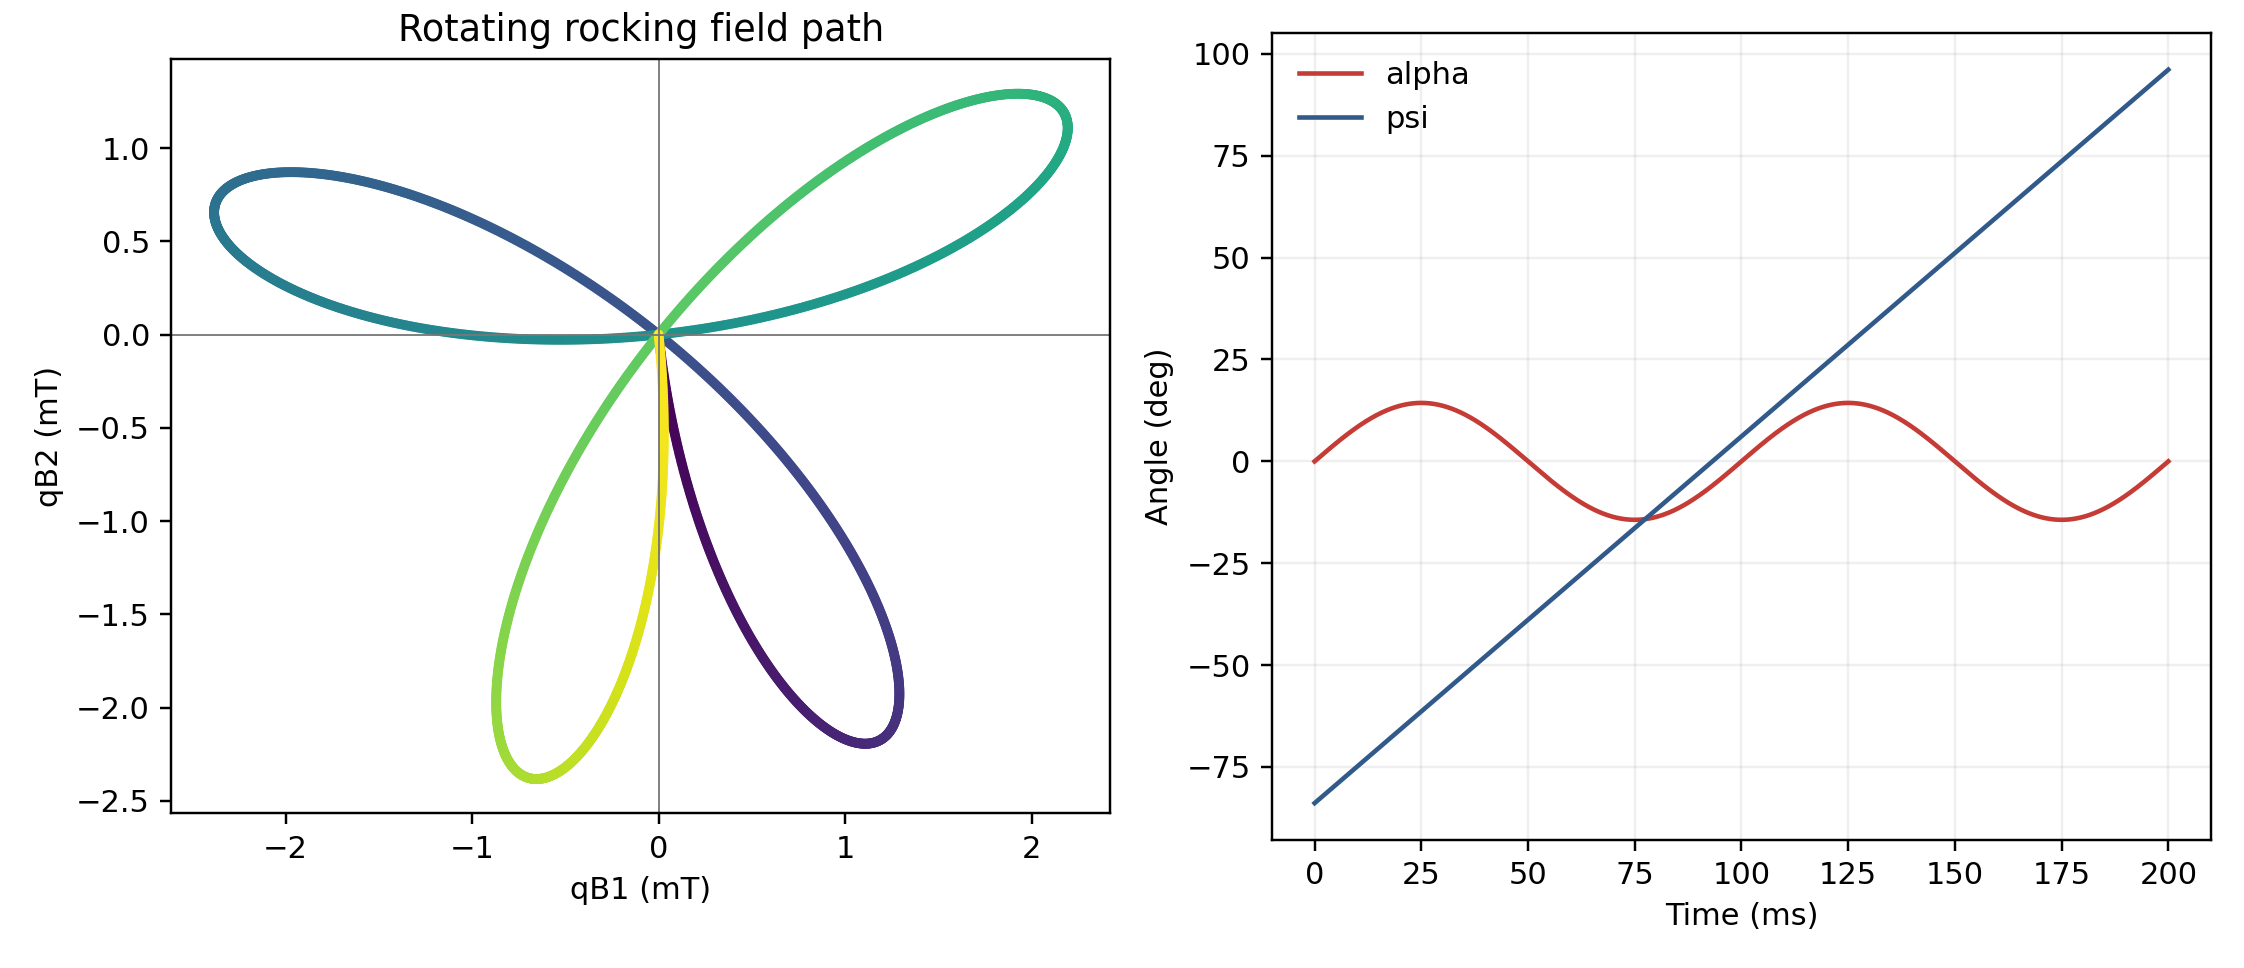

Values plotted in this chart, from the file beside it:
time_s, alpha_command_deg, psi_unwrapped_deg, psi_wrapped_deg, B_T, Bc_T, qB1_T, qB2_T, Bx_aba_T, By_aba_T, Bz_aba_T
0.0, 0.0, -83.87, -83.87, 0.01, 0.01, -2.168404344971009e-19, -2.168404344971009e-19, 0.009763, -0.0006183, 0.002075
0.0001, 0.09012, -83.78, -83.78, 0.01, 0.01, 1.7033891263680979e-06, -1.5636364098653866e-05, 0.009765, -0.0006044, 0.002068
0.0002, 0.1802, -83.69, -83.69, 0.01, 0.01, 3.4558246251282457e-06, -3.126668239856372e-05, 0.009767, -0.0005904, 0.002061
0.0003, 0.2703, -83.6, -83.6, 0.01, 0.01, 5.257217098506321e-06, -4.6890183809579706e-05, 0.00977, -0.0005764, 0.002054
0.0004, 0.3604, -83.51, -83.51, 0.01, 0.01, 7.1074727969091655e-06, -6.250609782282248e-05, 0.009772, -0.0005623, 0.002048
0.0005, 0.4505, -83.42, -83.42, 0.01, 0.01, 9.006493626042807e-06, -7.81136545669409e-05, 0.009774, -0.0005483, 0.002041
0.0006, 0.5406, -83.33, -83.33, 0.01, 0.01, 1.0954177154459373e-05, -9.371208486430799e-05, 0.009776, -0.0005342, 0.002034
0.0007, 0.6306, -83.24, -83.24, 0.01, 0.009999, 1.29504166215121e-05, -0.0001093, 0.009778, -0.0005201, 0.002028
0.0008, 0.7207, -83.15, -83.15, 0.01, 0.009999, 1.4995100945744237e-05, -0.0001249, 0.009781, -0.000506, 0.002021
0.0009, 0.8107, -83.06, -83.06, 0.01, 0.009999, 1.7088114733687133e-05, -0.0001404, 0.009783, -0.0004919, 0.002015
0.001, 0.9006, -82.97, -82.97, 0.01, 0.009999, 1.9229338289084843e-05, -0.000156, 0.009785, -0.0004777, 0.002008
0.0011, 0.9905, -82.88, -82.88, 0.01, 0.009999, 2.1418647622524446e-05, -0.0001715, 0.009787, -0.0004636, 0.002002
0.0012, 1.08, -82.79, -82.79, 0.01, 0.009998, 2.3655914461490502e-05, -0.0001871, 0.009789, -0.0004494, 0.001995
0.0013, 1.17, -82.7, -82.7, 0.01, 0.009998, 2.5941006260824353e-05, -0.0002026, 0.009791, -0.0004352, 0.001989
0.0014, 1.26, -82.61, -82.61, 0.01, 0.009998, 2.827378621359628e-05, -0.0002181, 0.009792, -0.000421, 0.001983
0.0015, 1.35, -82.52, -82.52, 0.01, 0.009997, 3.06541132623901e-05, -0.0002336, 0.009794, -0.0004068, 0.001976
0.0016, 1.439, -82.43, -82.43, 0.01, 0.009997, 3.308184211098762e-05, -0.000249, 0.009796, -0.0003925, 0.00197
0.0017, 1.529, -82.34, -82.34, 0.01, 0.009996, 3.555682323646138e-05, -0.0002645, 0.009798, -0.0003783, 0.001964
0.0018, 1.619, -82.25, -82.25, 0.01, 0.009996, 3.80789029016703e-05, -0.0002799, 0.0098, -0.000364, 0.001958
0.0019, 1.708, -82.16, -82.16, 0.01, 0.009996, 4.064792316815129e-05, -0.0002953, 0.009801, -0.0003497, 0.001951
0.002, 1.798, -82.07, -82.07, 0.01, 0.009995, 4.3263721909411355e-05, -0.0003107, 0.009803, -0.0003354, 0.001945
0.0021, 1.887, -81.98, -81.98, 0.01, 0.009995, 4.592613282461476e-05, -0.0003261, 0.009805, -0.0003211, 0.001939
0.0022, 1.976, -81.89, -81.89, 0.01, 0.009994, 4.8634985452659886e-05, -0.0003414, 0.009807, -0.0003068, 0.001933
0.0023, 2.066, -81.8, -81.8, 0.01, 0.009994, 5.139010518665074e-05, -0.0003567, 0.009808, -0.0002925, 0.001927
0.0024, 2.155, -81.71, -81.71, 0.01, 0.009993, 5.4191313288747467e-05, -0.0003721, 0.00981, -0.0002782, 0.001922
0.0025, 2.244, -81.62, -81.62, 0.01, 0.009992, 5.703842690541112e-05, -0.0003873, 0.009811, -0.0002639, 0.001916
0.0026, 2.333, -81.53, -81.53, 0.01, 0.009992, 5.993125908302006e-05, -0.0004026, 0.009813, -0.0002495, 0.00191
0.0027, 2.422, -81.44, -81.44, 0.01, 0.009991, 6.286961878387452e-05, -0.0004178, 0.009814, -0.0002352, 0.001904
0.0028, 2.51, -81.35, -81.35, 0.01, 0.00999, 6.585331090256676e-05, -0.000433, 0.009816, -0.0002209, 0.001898
0.0029, 2.599, -81.26, -81.26, 0.01, 0.00999, 6.888213628273307e-05, -0.0004482, 0.009817, -0.0002065, 0.001893
0.003, 2.688, -81.17, -81.17, 0.01, 0.009989, 7.195589173416444e-05, -0.0004634, 0.009818, -0.0001922, 0.001887
0.0031, 2.776, -81.08, -81.08, 0.01, 0.009988, 7.507437005029494e-05, -0.0004785, 0.00982, -0.0001778, 0.001882
0.0032, 2.864, -80.99, -80.99, 0.01, 0.009988, 7.823736002604423e-05, -0.0004936, 0.009821, -0.0001634, 0.001876
0.0033, 2.953, -80.9, -80.9, 0.01, 0.009987, 8.144464647602241e-05, -0.0005086, 0.009822, -0.0001491, 0.001871
0.0034, 3.041, -80.81, -80.81, 0.01, 0.009986, 8.469601025308852e-05, -0.0005237, 0.009824, -0.0001347, 0.001865
0.0035, 3.129, -80.72, -80.72, 0.01, 0.009985, 8.799122826726635e-05, -0.0005387, 0.009825, -0.0001204, 0.00186
0.0036, 3.217, -80.63, -80.63, 0.01, 0.009984, 9.133007350500561e-05, -0.0005536, 0.009826, -0.000106, 0.001854
0.0037, 3.305, -80.54, -80.54, 0.01, 0.009983, 9.471231504878529e-05, -0.0005686, 0.009827, -9.163871572402523e-05, 0.001849
0.0038, 3.392, -80.45, -80.45, 0.01, 0.009982, 9.813771809706585e-05, -0.0005835, 0.009828, -7.728366110160815e-05, 0.001844
0.0039, 3.48, -80.36, -80.36, 0.01, 0.009982, 0.0001016, -0.0005984, 0.009829, -6.293176048112166e-05, 0.001839
0.004, 3.567, -80.27, -80.27, 0.01, 0.009981, 0.0001051, -0.0006132, 0.00983, -4.858375033201555e-05, 0.001834
0.0041, 3.654, -80.18, -80.18, 0.01, 0.00998, 0.0001087, -0.000628, 0.009831, -3.424036731712537e-05, 0.001828
0.0042, 3.741, -80.09, -80.09, 0.01, 0.009979, 0.0001123, -0.0006428, 0.009832, -1.9902348239345672e-05, 0.001823
0.0043, 3.828, -80, -80, 0.01, 0.009978, 0.0001159, -0.0006575, 0.009833, -5.570429988398961e-06, 0.001818
0.0044, 3.915, -79.91, -79.91, 0.01, 0.009977, 0.0001196, -0.0006722, 0.009834, 8.75465051230844e-06, 0.001813
0.0045, 4.002, -79.82, -79.82, 0.01, 0.009976, 0.0001233, -0.0006869, 0.009835, 2.3072156358715687e-05, 0.001809
0.0046, 4.088, -79.73, -79.73, 0.01, 0.009975, 0.0001271, -0.0007015, 0.009836, 3.738135071902991e-05, 0.001804
0.0047, 4.174, -79.64, -79.64, 0.01, 0.009973, 0.0001309, -0.0007161, 0.009837, 5.168149688653296e-05, 0.001799
0.0048, 4.261, -79.55, -79.55, 0.01, 0.009972, 0.0001347, -0.0007306, 0.009838, 6.597185833225137e-05, 0.001794
0.0049, 4.346, -79.46, -79.46, 0.01, 0.009971, 0.0001386, -0.0007451, 0.009838, 8.025169875750271e-05, 0.001789
0.005, 4.432, -79.37, -79.37, 0.01, 0.00997, 0.0001425, -0.0007595, 0.009839, 9.452028214629321e-05, 0.001785
0.0051, 4.518, -79.28, -79.28, 0.01, 0.009969, 0.0001465, -0.000774, 0.00984, 0.0001088, 0.00178
0.0052, 4.603, -79.19, -79.19, 0.01, 0.009968, 0.0001505, -0.0007883, 0.00984, 0.000123, 0.001776
0.0053, 4.689, -79.1, -79.1, 0.01, 0.009967, 0.0001545, -0.0008027, 0.009841, 0.0001373, 0.001771
0.0054, 4.774, -79.01, -79.01, 0.01, 0.009965, 0.0001586, -0.0008169, 0.009842, 0.0001515, 0.001767
0.0055, 4.859, -78.92, -78.92, 0.01, 0.009964, 0.0001627, -0.0008312, 0.009842, 0.0001657, 0.001762
0.0056, 4.943, -78.83, -78.83, 0.01, 0.009963, 0.0001669, -0.0008454, 0.009843, 0.0001799, 0.001758
0.0057, 5.028, -78.74, -78.74, 0.01, 0.009962, 0.0001711, -0.0008595, 0.009843, 0.000194, 0.001754
0.0058, 5.112, -78.65, -78.65, 0.01, 0.00996, 0.0001753, -0.0008736, 0.009844, 0.0002082, 0.00175
0.0059, 5.196, -78.56, -78.56, 0.01, 0.009959, 0.0001796, -0.0008877, 0.009844, 0.0002223, 0.001745
... 1,941 more rows
